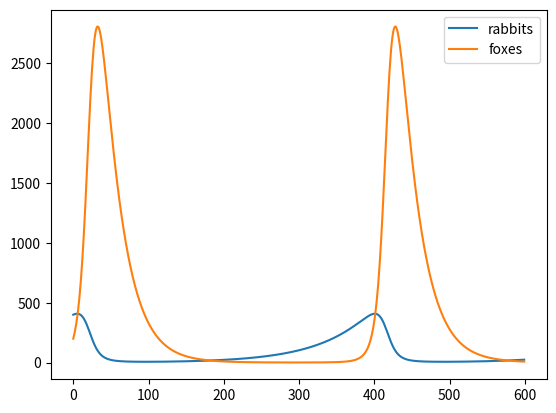
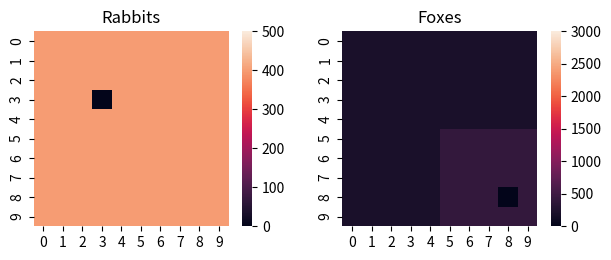
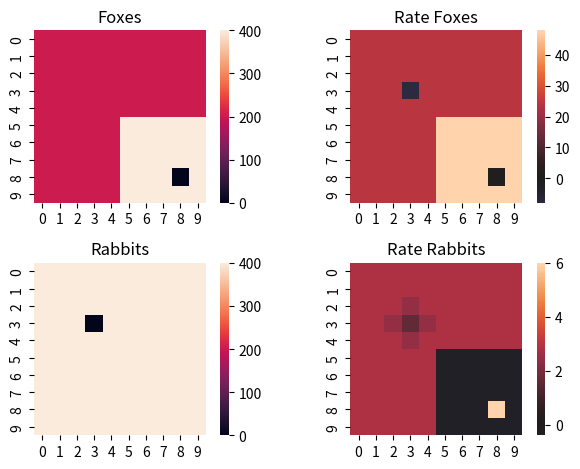
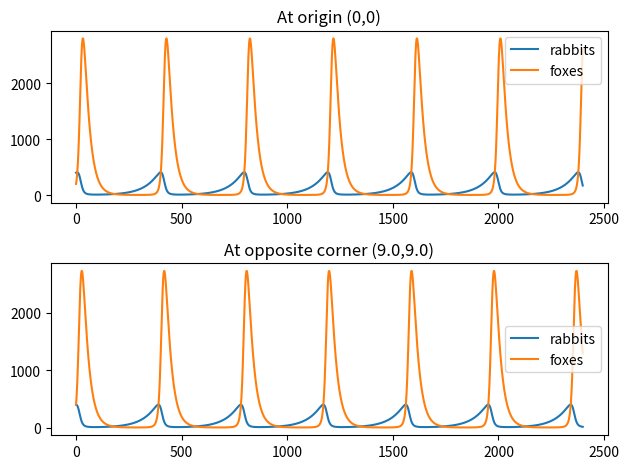
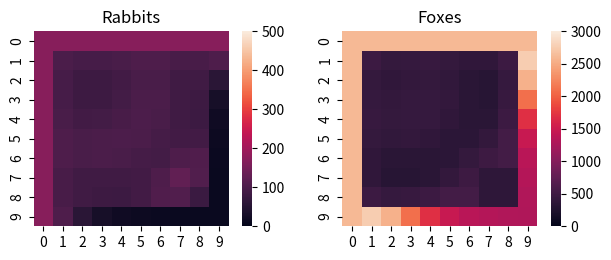

Write Python code to recreate these figures, in order.

# coding: utf-8

# # Rabbits and foxes - with diffusion
# 
# First, the original rabbits and foxes problem:
# 
# There are initially 400 rabbits and 200 foxes on a farm (but it could be two cell types in a 96 well plate or something, if you prefer bio-engineering analogies). Plot the concentration of foxes and rabbits as a function of time for a period of up to 600 days. The predator-prey relationships are given by the following set of coupled ordinary differential equations:
# 
# \begin{align}
# \frac{dR}{dt} &= k_1 R - k_2 R F \tag{1}\\
# \frac{dF}{dt} &= k_3 R F - k_4 F \tag{2}\\
# \end{align}
# 
# * Constant for growth of rabbits $k_1 = 0.015$ day<sup>-1</sup>
# * Constant for death of rabbits being eaten by foxes $k_2 = 0.00004$ day<sup>-1</sup> foxes<sup>-1</sup>
# * Constant for growth of foxes after eating rabbits $k_3 = 0.0004$ day<sup>-1</sup> rabbits<sup>-1</sup>
# * Constant for death of foxes $k_4 = 0.04$ day<sup>-1</sup>
# 
# *This problem is based on one from Chapter 1 of H. Scott Fogler's textbook "Essentials of Chemical Reaction Engineering".*
# 

# In[1]:

get_ipython().magic('matplotlib inline')
import numpy as np
from matplotlib import pyplot as plt
import seaborn as sns


# In[2]:

from scipy.integrate import odeint

k1 = 0.015
k2 = 0.00004
k3 = 0.0004
k4 = 0.04
end_time = 600.

def rates(variables, time):
    """
    Return the right hand side of the ODE
    """
    rabbits, foxes = variables
    rate_rabbits = (k1 * rabbits - k2 * rabbits * foxes)
    rate_foxes = (k3 * rabbits * foxes - k4 * foxes)
    return (rate_rabbits, rate_foxes)

times = np.arange(0, end_time)
initial_conditions = (400., 200.)
result = odeint(rates, initial_conditions, times)
rabbits = result[:,0]
foxes = result[:,1]
plt.plot(times, rabbits, label='rabbits')
plt.plot(times, foxes, label='foxes')
plt.legend(loc="best") # put the legend at the best location to avoid overlapping things
plt.show()


# # Reaction and diffusion
# Now set it up for diffusion on a grid of farms.

# In[3]:

x_max = y_max = 9.0
N = M = 10
dx = x_max / (N-1)
dy = y_max / (M-1)
xgrid = np.linspace(0,x_max,N)
ygrid = np.linspace(0,y_max,M)
assert dx == xgrid[1]

diffusivity_rabbits = 1.0e-3
diffusivity_foxes = 1.0e-3

concentrations = np.ones((2,N,M))
concentrations[0] *= 400
concentrations[1] *= 200
concentrations[1,N//2:,M//2:] *= 2.0 # double foxes in top corner 
concentrations[0,3,3] = 0 # a dead spot of rabbits
concentrations[1,8,8] = 0 # a dead spot of foxes

rabbits = concentrations[0]
foxes = concentrations[1]

plt.subplot(2,2,1)
sns.heatmap(rabbits, square=True, vmin=0, vmax=500)
plt.title('Rabbits')
plt.subplot(2,2,2)
sns.heatmap(foxes, square=True ,vmin=0, vmax=3000)
plt.title('Foxes')
plt.tight_layout()
plt.show()


# In[4]:

# Some practice while I figure things out 
concentrations_vector  = concentrations.reshape(-1)
concentrations = concentrations_vector.reshape((2,N,M))

rabbits = concentrations[0]
foxes = concentrations[1]

d2cdx2 = np.diff(concentrations, n=2, axis=1)
d2cdy2 = np.diff(concentrations, n=2, axis=2)

rate_rabbits = (k1 * rabbits - k2 * rabbits * foxes)
rate_foxes = (k3 * rabbits * foxes - k4 * foxes)

rate_rabbits[1:-1,:] += diffusivity_rabbits * d2cdx2[0] / (dx*dx)
rate_rabbits[:,1:-1] += diffusivity_rabbits * d2cdy2[0] / (dy*dy)

rate_foxes[1:-1,:] += diffusivity_foxes * d2cdx2[1] / (dx*dx)
rate_foxes[:,1:-1] += diffusivity_foxes * d2cdy2[1] / (dy*dy)

plt.subplot(2,2,1)
sns.heatmap(foxes, square=True)
plt.title('Foxes')
plt.subplot(2,2,2)
sns.heatmap(rate_foxes, center=0, square=True)
plt.title('Rate Foxes')
plt.subplot(2,2,3)
sns.heatmap(rabbits, square=True)
plt.title('Rabbits')
plt.subplot(2,2,4)
sns.heatmap(rate_rabbits, center=0, square=True)
plt.title('Rate Rabbits')
plt.tight_layout()
plt.show()

rates = np.stack((rate_rabbits, rate_foxes))
print(rates)


# And now the differential equation version

# In[5]:

def rates(concentrations_vector, time):
    """
    Return the right hand side of the ODE
    """
    concentrations = concentrations_vector.reshape((2,N,M))

    rabbits = concentrations[0]
    foxes = concentrations[1]
    d2cdx2 = np.diff(concentrations, n=2, axis=1)
    d2cdy2 = np.diff(concentrations, n=2, axis=2)

    rate_rabbits = (k1 * rabbits - k2 * rabbits * foxes)
    rate_foxes = (k3 * rabbits * foxes - k4 * foxes)
    rate_rabbits[1:-1,:] += diffusivity_rabbits * d2cdx2[0] / (dx*dx)
    rate_rabbits[:,1:-1] += diffusivity_rabbits * d2cdy2[0] / (dy*dy)
    rate_foxes[1:-1,:] += diffusivity_foxes * d2cdx2[1] / (dx*dx)
    rate_foxes[:,1:-1] += diffusivity_foxes * d2cdy2[1] / (dy*dy)
    rates = np.stack((rate_rabbits, rate_foxes))
    return rates.reshape(-1)

end_time = 2400.
concentrations_vector  = concentrations.reshape(-1)
times = np.arange(0, end_time)
initial_conditions = concentrations_vector
result = odeint(rates, initial_conditions, times)

print(result.shape)
results = result.reshape(-1,2,N,M)
print(results.shape)


# In[6]:

rabbits_origin = results[:,0,0,0]
foxes_origin = results[:,1,0,0]
plt.subplot(2,1,1)
plt.plot(times, rabbits_origin, label='rabbits')
plt.plot(times, foxes_origin, label='foxes')
plt.title("At origin (0,0)")
plt.legend(loc="best")

plt.subplot(2,1,2)
plt.plot(times, results[:,0,-1,-1], label='rabbits')
plt.plot(times, results[:,1,-1,-1], label='foxes')
plt.legend(loc="best") 
plt.title("At opposite corner ({},{})".format(x_max,y_max))
plt.tight_layout()
plt.show()


# In[7]:

print('At end time t={} days'.format(end_time))
rabbits = results[-1,0]
foxes = results[-1,1]
fig = plt.figure()
plt.subplot(2,2,1)
sns.heatmap(rabbits, square=True,vmin=0,vmax=500)
plt.title('Rabbits')
plt.subplot(2,2,2)
sns.heatmap(foxes, square=True, vmin=0,vmax=3000)
plt.title('Foxes')
plt.tight_layout()
plt.show()


# In[16]:

from matplotlib import animation
import matplotlib
matplotlib.rc('animation', html='html5')
fig = plt.figure()
ax1 = plt.subplot(1,2,1)
ax2 = plt.subplot(1,2,2)
timestamp = fig.text(0.45,0.1,'timestamp')
frames = 120

def animate(i):
    timestep = i * len(times)//(frames)
    rabbits = results[timestep,0]
    foxes = results[timestep,1]
    sns.heatmap(rabbits, square=True, vmin=0,vmax=500, ax=ax1, cbar=None)
    ax1.set_title('Rabbits')
    sns.heatmap(foxes, square=True, vmin=0,vmax=3000, ax=ax2, cbar=None)
    ax2.set_title('Foxes')
    timestamp.set_text('t={0:.0f} days'.format(times[timestep]))
    plt.tight_layout()
    
anim = animation.FuncAnimation(fig, animate, frames=frames, repeat_delay=2000, repeat=True)
anim


# In[14]:

get_ipython().magic('pinfo animation.FuncAnimation')


# In[ ]:
